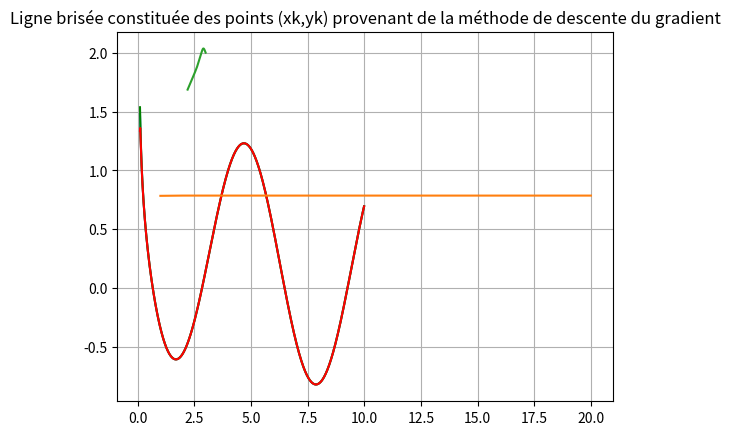

Python code for this plot:
#!/usr/bin/env python3
# -*- coding: utf-8 -*-
"""
Created on Fri Nov 19 22:42:32 2021

@author: Sofiane SIFAOUI - P2B (TP3)
"""

#==========================EXERCICE 1=========================================
print("\n EXERCICE 1 : Dérivation numérique \n")

from math import sqrt, cos, sin, exp

def d_approx1(f,x:float,h:float)->float:
    """
    Prend en argument une fonction f, un flottant h et un flottant x
    et renvoie la quantité f^1(x,h) = (f(x+h)-f(x-h))/2h qui permet d'approcher numériquement f'(x)
    """
    return (f(x+h)-f(x-h))/(2*h)

def d_approx3(f,x:float,h:float)->float:
    """
    Prend en argument une fonction f, un flottant h et un flottant x
    et renvoie la quantité 4/3*f^1(x,h) - 1/3f^1(x,2h) qui permet d'approcher numériquement f'(x) avec une précision supérieure, ici en o(h³)
    """
    return 4/3*(f(x+h)-f(x-h))/(2*h) - 1/3*(f(x+2*h)-f(x-2*h))/(2*2*h)

def f0(x:float)->float:
    """
    x appartient à [0,10]
    """
    return sqrt(x)+cos(x)

#le calcul à la main de f' donne, si x appartient à [0,10] ouvert à gauche, f'(x) = 1/2sqrt(x) - sin(x)
    
def f0_derivée(x:float)->float:
    """
    Dérivée de la fonction f0
    """
    return 1/(2*sqrt(x))-sin(x)

import matplotlib.pyplot as plt
import numpy as np

X = [x for x in np.arange(0.1,10,0.01)] #on commence à 0.1 puisque la dérivée n'est pas définie en 0
Y = [f0_derivée(x) for x in X]
plt.plot(X,Y)
plt.title("Courbe représentative de la fonction f0_derivée")
plt.grid()
plt.show()

Y1 = [d_approx1(f0,x,h=0.05) for x in X] # on choisit un pas h valant 0.05
plt.plot(X,Y1,color="g")
plt.title("Courbe représentative de la fonction d_approx1 en vert")
plt.grid()
plt.show()

Y2 = [d_approx3(f0,x,h=0.05) for x in X]
plt.plot(X,Y2,color="r")
plt.title("Courbe représentative de la fonction d_approx3 en rouge")
plt.grid()
plt.show()

#Conclusion : On constate que l'on obtient des courbes extrêmement similaires lorsque l'on représente la dérivée exacte (calculée à la main)
# ou lorsque l'on représente la dérivée numérique, évaluée grâce à la quantité f^1(x,h). Evidemment, ici il n'est pas pertinent de superposer les 
# trois courbes obtenues car celles-ci se recouvreraient.


#==============================EXERCICE 2====================================
print("\n EXERCICE 2 : Méthode de Newton-Raphson\n")


#1) Equation de la tangente en un point d'abscisse x_n : y=f(x_n)+f'(x_n)(x-x_n)
# Abscisse de l'intersection de cette tangente avec l'axe des abscisses : on pose y=0. D'où le résultat suvant :
#x_n+1 = x_n-f(x_n)/f'(x_n) 
 
 
#2)

def newt(f,fd,x0:float,n:int):
    """
    Prend en argument deux fonctions : f et sa dérivée fd
    Et deux nombres : x0 correspondant à l'approximation initiale du 0
    n : le nombre  d'iterations à effectuer
    Renvoie en plus de la dernière valeur calculée de la suite (xn), correspondant au résultat de l'équation f(x)=0. 
    """
    y=x0 #initialisation
    x=y-f(y)/fd(y)
    n1=0 
    while abs(x-y)>=10**-5 or n1!=n : #on se donne ici une précision souhaitée sur le zéro de 10**-5 càd que quand l'écart entre 2 valeurs consécutives de la suite (x_n) est inférieur à cette valeur, on considère que l'on a trouvé le zéro.
    #condition d'arrêt : on a atteint la précision sur le zéro souhaite ET on a effectué le nombre d'itérations souhaité
        y=x
        x=x-f(x)/fd(x)
        n1+=1
    return x
 
 
#3)

def h(x): #on souhaite approcher sqrt(2) : on introduit donc une fonction qui a sqrt(2) comme zéro
    return x**2-2

def h1(x): 
    """
    Dérivée de h
    """
    return 2*x


print("L'approximation numérique de sqrt(2) par la méthode de Newton-Raphson à 10**-5 près est : ",newt(h,h1,2,25)) #on choisit un nombre d'itérations de 25 : il ne faut pas que ce dernier soit trop grand pour avoir une éxecution du programme rapide, mais il ne faut pas qu'il soit trop faible au risque de perdre en précision.
 
 
def newt2(f,x0:float,n:int):
    """
    Méthode de Newton avec dérivée numérique. 
    """
    y=x0 #initialisation
    x=y-f(y)/d_approx3(f, y, 10**-5) #on remplace fd par la dérivée numérique vue en exercice 1. On choisit d_approx3 afin de gagner (légèrement) en précision
    n1=0 
    while abs(x-y)>=10**-5 or n1!=n : 
        y=x
        x=x-f(x)/d_approx3(f, x, 10**-5)
        n1+=1
    return x

print("L'approximation numérique de sqrt(2) par la méthode de Newton-Raphson avec dérivée numérique à 10**-5 près est : ",newt2(h,2,25))

#calcul de l'erreur : 
    
print("L'erreur en adaptant la méthode de Newton (dont on suppose connaitre la dérivée) avec une approximation numérique de la dérivée est de : {} %.".format(((newt2(h,2,25)-newt(h,h1,2,25))/newt(h,h1,2,25))*100))
 


#CONCLUSION : On obtient la même approximation de sqrt(2) que ce soit avec la méthode de Newton classique ou avec la méthode de Newton avec dérivée numérique.
# On en conclut donc que notre méthode d'évaluation numérique d'une dérivée vue en exercice 1 est tout à fait performante. En effet, nous ne pourrons pas toujours donner à Python la valeur exacte de la dérivée d'une fonction et nous voyons alors que l'évaluer  numériquement convient tout de même bien !
 

#==============================EXERCICE 3====================================
print("\n EXERCICE 3 : Intégration numérique \n")
from math import pi
#1)

def f1(x:float)->float:
    return 1/(1+x**2)

#Le calcul à la main de l'intégrale de f entre 0 et 1 donne : pi/4

If = (1-0)*((f1(0)+4*f1(1/2)+f1(1))/6)

print("La valeur de l'intégrale de f1 sur [0,1] approchée par la quantité I(f) est : ",If)

#calcul de l'erreur commise :

print("L'erreur commise en approchant l'intégrale de f entre 0 et 1 par I(f) est de {}".format((If-pi/4)/(pi/4))) #L'erreur commise est assez conséquente -> on va alors utiliser la méthode de Simpson composite

print("\n")


def simpson(f,n:int)->float:
    """
    Prend en argument une fonction f et un entier n correspondant au nombre de subdivions de l'intervalle [0,1] à effectuer.
    Renvoie une approximation de l'intégrale entre 0 et 1 de la fonction f par la méthode de Simpson composite
    """
    h=1/n #le pas
    result = 0
    for k in range(0,n):
        result += (1/6)*h*(f(k*h)+f((k+1)*h)+4*f(((2*k+1)*h)/2))
    return result

print("La valeur de l'intégrale de f1 sur [0,1] approchée par la méthode de Simpson composite est de : ",simpson(f1,10**5))
print("L'erreur commise en approchant l'intégrale de f sur [0,1] par la méthode de Simpson composite est de {}".format((simpson(f1,10**5)-pi/4)/(pi/4))) #Diminition conséquente de l'erreur !


#3) 

print("\n")

X=[n for n in range(1,21)]
Y=[simpson(f1,n) for n in X]
plt.plot(X,Y)
plt.title("Graphique représentant la suite n -> simpson(f,n) pour n allant de 1 à 20")
plt.show()

def rectangle(f,a:float,b:float,m:float)->float:
    """
    Prend en arguments une fonction f, des flottants a et b et le nombre m de subdivisions à utiliser
    et renvoie une approximation de l'intégrale I, effectuée par la méthode des rectangles au point milieu (plus précise que rectangle à gauche !)
    """
    somme = 0
    h=(b-a)/m #h représente le pas
    x=(a+(a+h))/2 #méthode des rectangles au point milieu donc au commence au point d'abscisse (a+(a+h))/2
    for i in range(m):
        somme=somme+f(x)*h
        x=x+h #on avance par pas de h
    return somme

print("L'approximation numérique de l'intégrale de la fonction f1 sur [0,1] par la méthode des rectangles au point milieu est de : ",rectangle(f1,0,1,10**5))

#4) 
print("\n")

erreur_simpson = (simpson(f1,10**5)-pi/4)/(pi/4) #erreur commise par la méthode de Simpson

erreur_rectangle = (rectangle(f1,0,1,10**5)-pi/4)/(pi/4) #erreur commise par la méthode des rectangles

if erreur_rectangle > erreur_simpson :
    print("La méthode de Simpson est la plus efficace ! ") #pour l'exemple considéré ici biensur
else:
    print("La méthode des rectangles au point-milieu est plus efficace ! ")


#==============================EXERCICE 4====================================
print("\n EXERCICE 4 : Descente du gradient \n")


def descente_du_gradient(f, x:float, y:float, alpha=10**-3, epsilon=10**-5):
    """
    Recherche le minimum d'une fonction f (de 2 variables) par la méthode de descente de gradient avec dérivée numérique
    Prend en argument deux flottants : x et y les valeurs initiales ; alpha le pas de la descente, que l'on met par défaut à 10**-3
    epsilon est la précision souhaitée (par défaut 10**-5)    
    """
    grad = 1
    X=[]
    Y=[]
    while abs(grad)>epsilon: #condition d'arrêt au point (xn,yn) lorsque la norme du gradient(f(xn,yn)) <= epsilon
        gradx = (f(x+epsilon,y)-f(x-epsilon,y))/(2*epsilon) #c'est l'approximation numérique de la dérivée df/dx
        grady = (f(x, y+epsilon)-f(x, y-epsilon))/(2*epsilon) #c'est l'approximation numérique de la dérivée df/dy
        grad = sqrt(gradx**2+grady**2) # grad correspond à la norme du gradient
        x += -alpha*gradx # petit déplacement selon x dans le sens de la descente du gradient
        y += -alpha*grady # petit déplacement selon y dans le sens de la descente du gradient
        X += [x] #création des listes contenants les valeurs des points (xk,yk)
        Y += [y]
    plt.title("Ligne brisée constituée des points (xk,yk) provenant de la méthode de descente du gradient")    
    plt.plot(X,Y) #on trace la ligne brisée constituée des points (xk,yk)
    return x,y


def f3(x:float,y:float)->float:
    return sin(x**2/2-y**2/4+3)*cos(2*x+1-exp(y))

print("Le minimum de la fonction f3 par la méthode de la descente du gradient se situe au point : ", descente_du_gradient(f3, 3,2))






 
